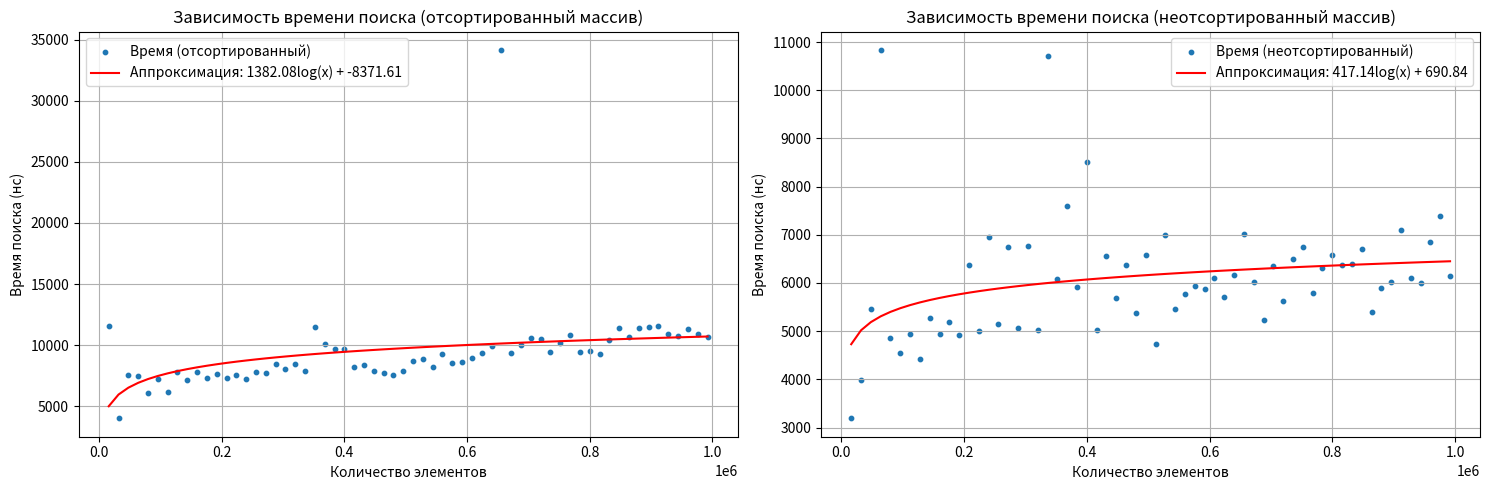

The matplotlib source for this figure:
import numpy as np
import matplotlib.pyplot as plt
import random
import time

def linear_search(arr, target):
    for i, num in enumerate(arr):
        if num == target:
            return i
    return -1

def binary_search(arr, target):
    first = 0
    last = len(arr)-1
    index = -1
    while (first <= last) and (index == -1):
        mid = (first+last)//2
        if arr[mid] == target:
            index = mid
        else:
            if target<arr[mid]:
                last = mid -1
            else:
                first = mid +1
    return index

def interpolation_search(arr, target):
    left, right = 0, len(arr) - 1
    while left <= right and arr[left] <= target <= arr[right]:
        if left == right:
            if arr[left] == target:
                return left
            return -1

        estimated_pos = left + ((target - arr[left]) * (right - left)) // (arr[right] - arr[left])
        
        if arr[estimated_pos] == target:
            return estimated_pos
        elif arr[estimated_pos] < target:
            left = estimated_pos + 1
        else:
            right = estimated_pos - 1
    return -1

def jump_search(arr, target):
    length = len(arr)
    jump = int(math.sqrt(length))
    prev = 0

    while arr[min(jump, length)-1] < target:
        prev = jump
        jump += int(math.sqrt(length))
        if prev >= length:
            return -1

    for i in range(prev, min(jump, length)):
        if arr[i] == target:
            return i
    return -1

def fibonacci_search(arr, x):
    n = len(arr)
    fib_m2 = 0  
    fib_m1 = 1  
    fib_m = fib_m1 + fib_m2 

    while fib_m < n:
        fib_m2 = fib_m1
        fib_m1 = fib_m
        fib_m = fib_m1 + fib_m2

    offset = -1

    while fib_m > 1:
        i = min(offset + fib_m2, n - 1)
        if arr[i] < x:
            fib_m = fib_m1
            fib_m1 = fib_m2
            fib_m2 = fib_m - fib_m1
            offset = i
        elif arr[i] > x:
            fib_m = fib_m2
            fib_m1 -= fib_m1
            fib_m2 = fib_m - fib_m2
        else:
            return i 

    if fib_m1 and offset + 1 < n and arr[offset + 1] == x:
        return offset + 1
    return -1


numbers = list(range(1000000))
random.shuffle(numbers)
data = []
search_value = random.choice(numbers) 
sorted_numbers = sorted(numbers)

for i in range(16000, 1000001, 16000):
    current_array = numbers[:i]  
    sorted_array = sorted_numbers[:i]  

    start_time = time.perf_counter_ns()
    binary_search(sorted_array, search_value)
    sorted_time = time.perf_counter_ns() - start_time

    start_time = time.perf_counter_ns()
    binary_search(current_array, search_value)
    unsorted_time = time.perf_counter_ns() - start_time

    data.append((i, sorted_time, unsorted_time))

sizes, sorted_times, unsorted_times = zip(*data)

coeffs_sorted = np.polyfit(np.log(sizes), sorted_times, 1)
coeffs_unsorted = np.polyfit(np.log(sizes), unsorted_times, 1)

plt.figure(figsize=(15, 5))

plt.subplot(1, 2, 1)
plt.scatter(sizes, sorted_times, s=10, label='Время (отсортированный)')
plt.plot(sizes, coeffs_sorted[0] * np.log(sizes) + coeffs_sorted[1], color='red', 
         label=f"Аппроксимация: {coeffs_sorted[0]:.2f}log(x) + {coeffs_sorted[1]:.2f}")
plt.xlabel("Количество элементов")
plt.ylabel("Время поиска (нс)")
plt.title("Зависимость времени поиска (отсортированный массив)")
plt.legend()
plt.grid(True)

plt.subplot(1, 2, 2)
plt.scatter(sizes, unsorted_times, s=10, label='Время (неотсортированный)')
plt.plot(sizes, coeffs_unsorted[0] * np.log(sizes) + coeffs_unsorted[1], color='red', 
         label=f"Аппроксимация: {coeffs_unsorted[0]:.2f}log(x) + {coeffs_unsorted[1]:.2f}")
plt.xlabel("Количество элементов")
plt.ylabel("Время поиска (нс)")
plt.title("Зависимость времени поиска (неотсортированный массив)")
plt.legend()
plt.grid(True)

plt.tight_layout()
plt.show()
